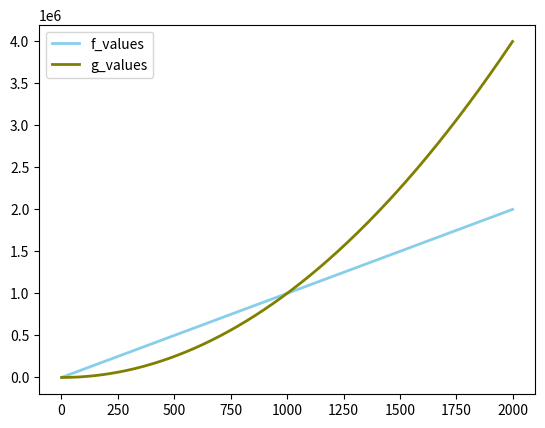

Reproduce this figure in Python.
# libraries
import matplotlib.pyplot as plt
import numpy as np
import pandas as pd
if __name__ == '__main__':
    # Data
    n = range(1, 2000);
    f = []
    g = []
    for value in n:
        f.append(value*1000)
        g.append(value * value)
    print(f)
    df = pd.DataFrame(
        {'n_values':n,
         'f_values': f,
         'g_values': g})

    # multiple line plots
    plt.plot('n_values', 'f_values', data=df, marker='',
             markerfacecolor='blue', markersize=12, color='skyblue',
             linewidth=2)
    plt.plot('n_values', 'g_values', data=df, marker='', color='olive', linewidth=2)

    # show legend
    plt.legend()

    # show graph
    plt.show()

